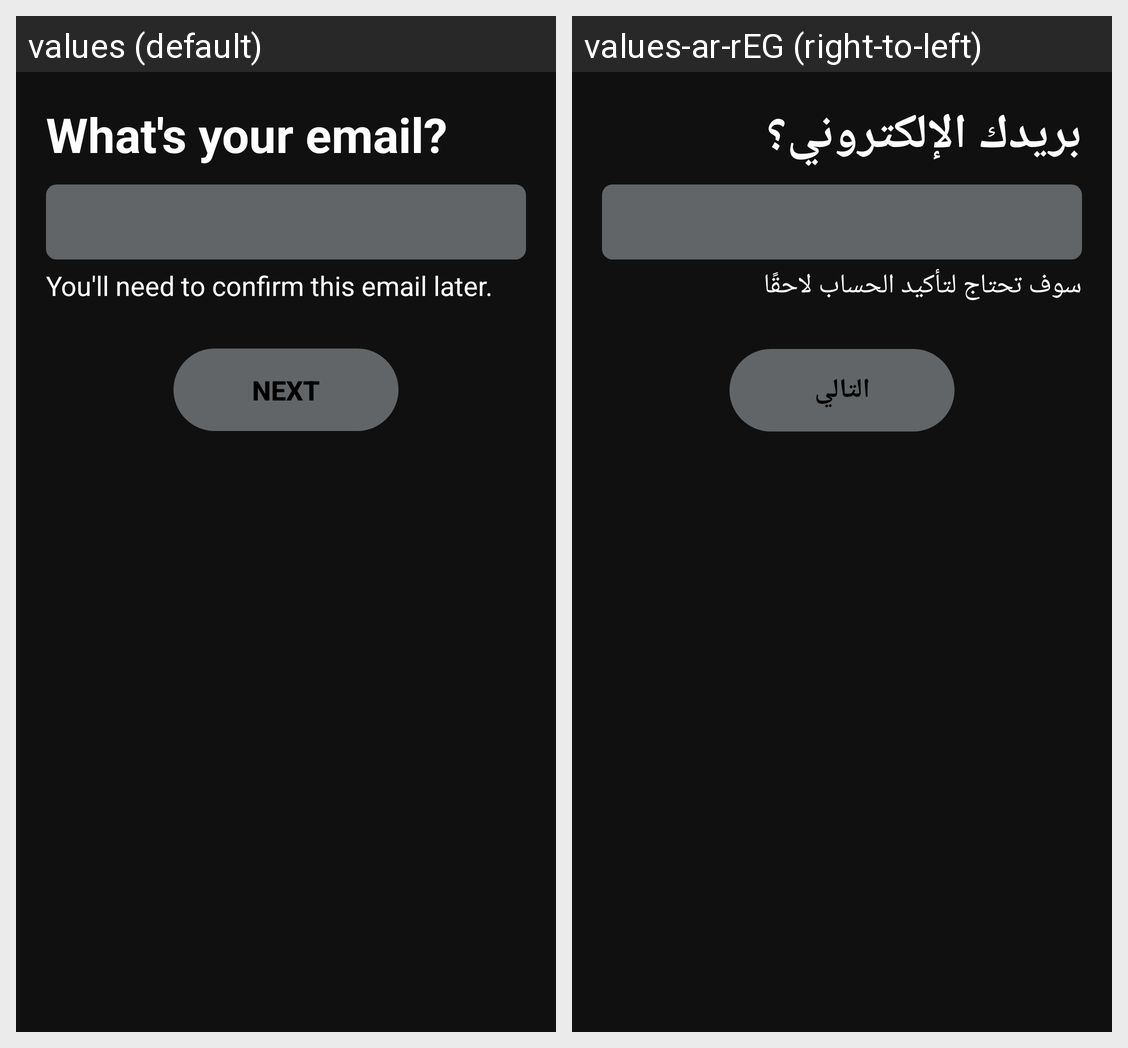

For this localized Android screen grid, give each drawn string resource with its value in every locale shown.
Android screen res/layout/activity_sign_up1.xml rendered under 2 locales, left to right: values (default), values-ar-rEG (right-to-left). Device: Nexus 5 (rendered at 1080×1920; each locale shown at half size, 540×960, under a caption strip naming it); theme AppTheme.
Strings drawn on this screen, with the default value and each locale's value (text and hints the layout hard-codes, and strings that could not be matched under every locale, appear in the picture but are not listed):

what_s_your_email
  values: What's your email?
  values-ar-rEG: بريدك الإلكتروني؟

confirm_this_email
  values: You'll need to confirm this email later.
  values-ar-rEG: سوف تحتاج لتأكيد الحساب لاحقًا

next
  values: Next
  values-ar-rEG: التالي
